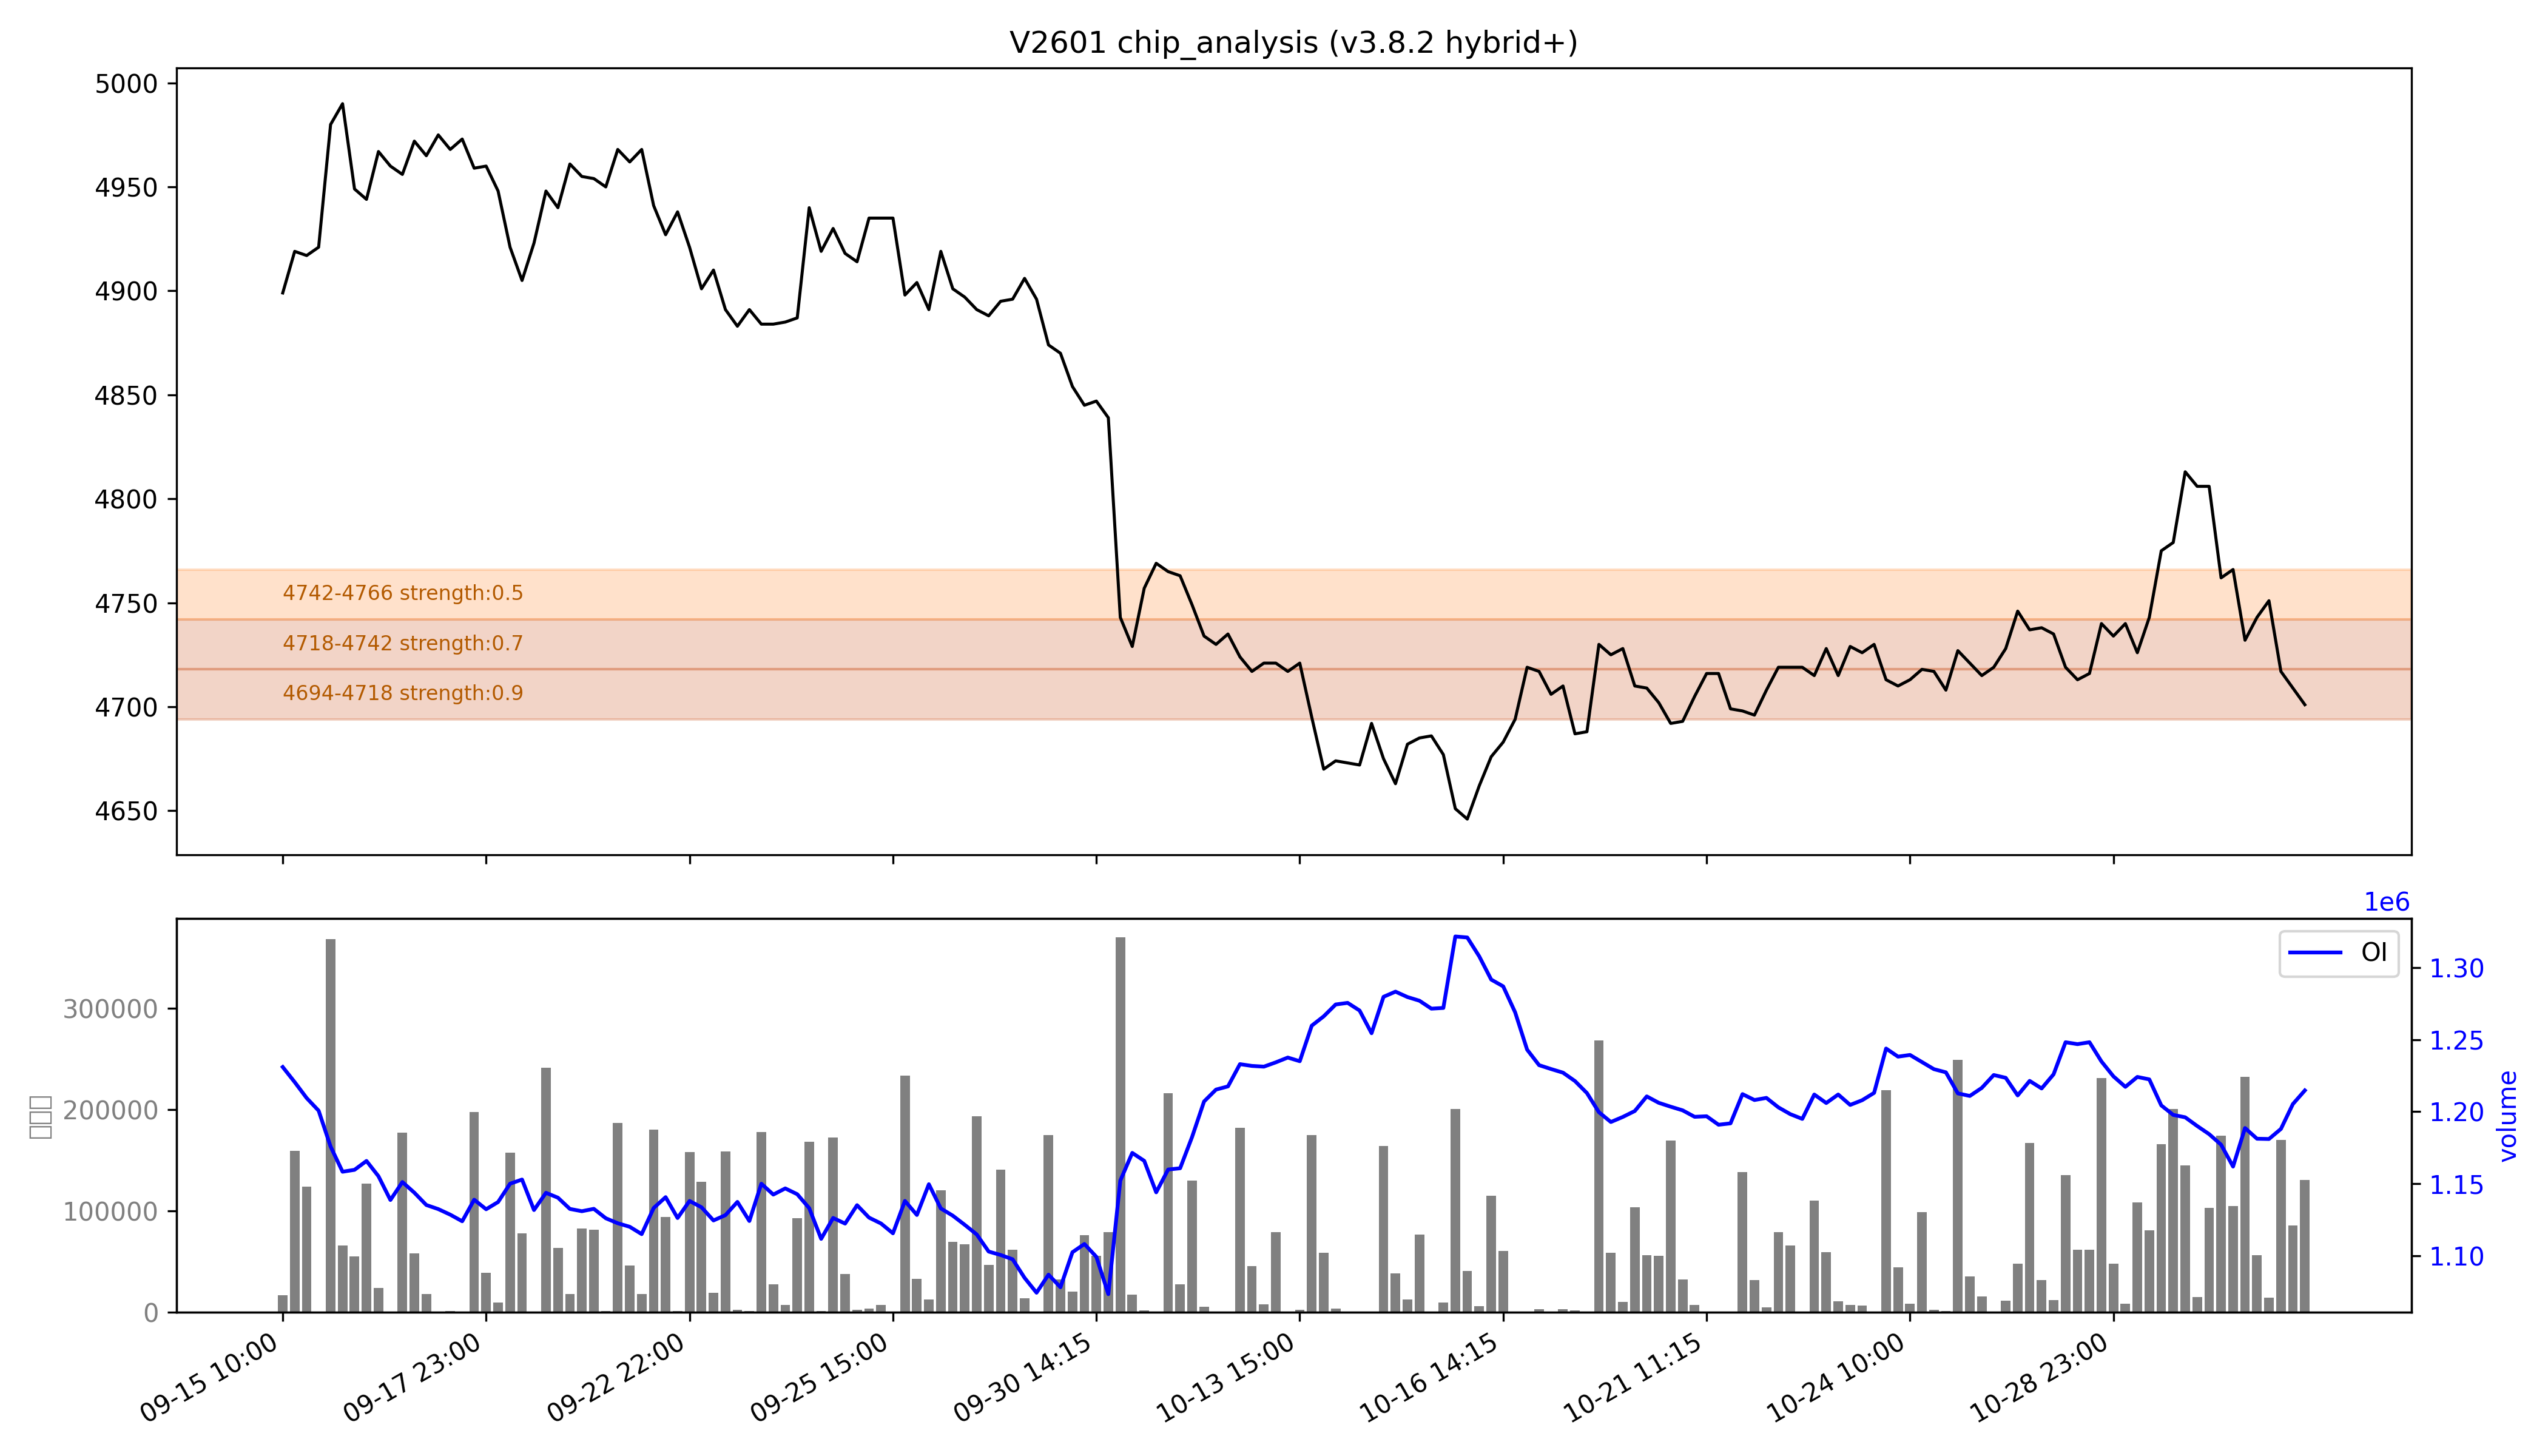

Source data for this figure (header and first rows):
low, high, recent_strength, all_strength, avg_strength, persistent, zone_type
4694, 4718, 强：1.0, 0.8, 强：0.9, True, 持久区
4718, 4742, 0.7, 0.6, 0.7, True, 持久区
4742, 4766, 0.0, 强：1.0, 0.5, False, 短期区
